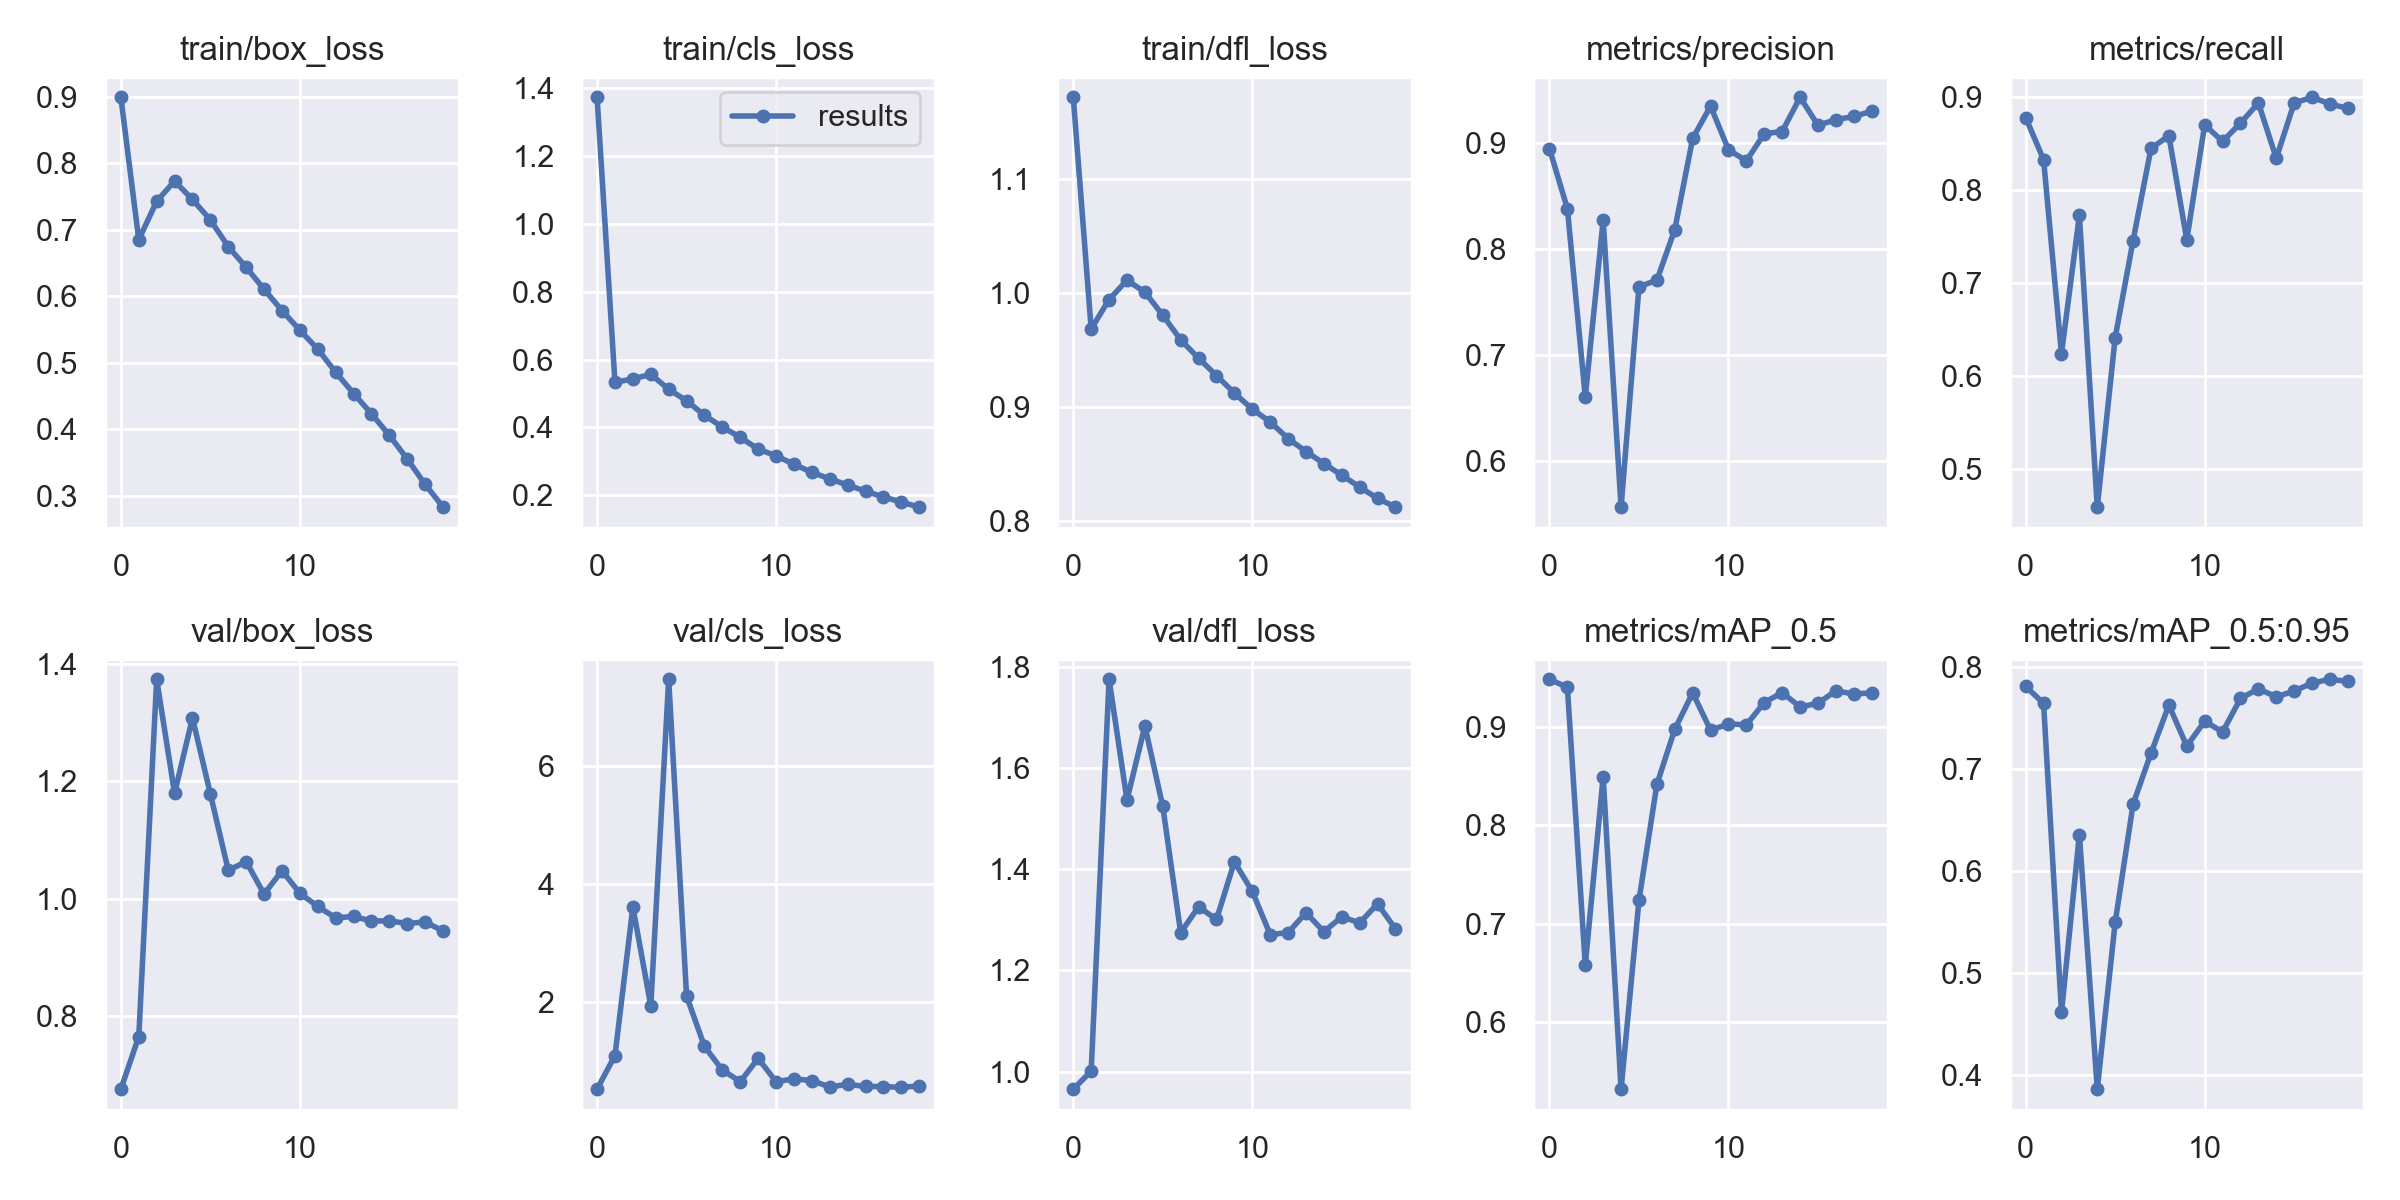

Data behind this chart, as committed beside it:
epoch, train/box_loss, train/cls_loss, train/dfl_loss, metrics/precision, metrics/recall, metrics/mAP_0.5, metrics/mAP_0.5:0.95, val/box_loss, val/cls_loss, val/dfl_loss, x/lr0, x/lr1, x/lr2
0, 0.8991, 1.372, 1.172, 0.8941, 0.878, 0.9486, 0.7814, 0.6753, 0.5304, 0.9652, 0.07044, 0.003284, 0.003284
1, 0.6849, 0.533, 0.9686, 0.8379, 0.8328, 0.9405, 0.7648, 0.7649, 1.099, 1.001, 0.0401, 0.006273, 0.006273
2, 0.7427, 0.5429, 0.9945, 0.6609, 0.6238, 0.6582, 0.4615, 1.374, 3.61, 1.776, 0.009404, 0.008914, 0.008914
3, 0.773, 0.5565, 1.011, 0.827, 0.7728, 0.8496, 0.636, 1.18, 1.94, 1.537, 0.008437, 0.008437, 0.008437
4, 0.7454, 0.5125, 1.001, 0.5571, 0.4587, 0.5321, 0.3862, 1.308, 7.462, 1.683, 0.008437, 0.008437, 0.008437
5, 0.7146, 0.4786, 0.9807, 0.7643, 0.6411, 0.7242, 0.5497, 1.179, 2.105, 1.524, 0.007916, 0.007916, 0.007916
6, 0.6745, 0.4356, 0.9591, 0.7705, 0.7456, 0.8418, 0.6658, 1.048, 1.253, 1.275, 0.007395, 0.007395, 0.007395
7, 0.6435, 0.4015, 0.943, 0.8181, 0.8447, 0.8978, 0.7158, 1.063, 0.8522, 1.326, 0.006874, 0.006874, 0.006874
8, 0.6104, 0.3707, 0.9277, 0.9039, 0.8585, 0.9347, 0.7631, 1.008, 0.6574, 1.301, 0.006353, 0.006353, 0.006353
9, 0.5784, 0.3362, 0.9124, 0.9343, 0.7464, 0.8969, 0.7228, 1.048, 1.05, 1.415, 0.005832, 0.005832, 0.005832
10, 0.5488, 0.3166, 0.8982, 0.8932, 0.8701, 0.9032, 0.7472, 1.009, 0.6549, 1.356, 0.005311, 0.005311, 0.005311
11, 0.5204, 0.2915, 0.887, 0.8828, 0.8524, 0.9023, 0.7367, 0.987, 0.7052, 1.271, 0.00479, 0.00479, 0.00479
12, 0.4856, 0.2678, 0.8724, 0.9083, 0.872, 0.925, 0.7695, 0.9673, 0.673, 1.275, 0.004268, 0.004268, 0.004268
13, 0.4537, 0.2486, 0.8611, 0.9103, 0.8937, 0.935, 0.779, 0.9698, 0.5675, 1.314, 0.003747, 0.003747, 0.003747
14, 0.4232, 0.2304, 0.8505, 0.9425, 0.8342, 0.9205, 0.7712, 0.962, 0.6115, 1.276, 0.003226, 0.003226, 0.003226
15, 0.3907, 0.2123, 0.8402, 0.9162, 0.8938, 0.9241, 0.7769, 0.9623, 0.5757, 1.306, 0.002705, 0.002705, 0.002705
16, 0.3552, 0.1955, 0.8299, 0.9215, 0.8998, 0.937, 0.7846, 0.9576, 0.5737, 1.294, 0.002184, 0.002184, 0.002184
17, 0.317, 0.1803, 0.8199, 0.9245, 0.8927, 0.9336, 0.7884, 0.9606, 0.5595, 1.332, 0.001663, 0.001663, 0.001663
18, 0.2829, 0.1655, 0.8123, 0.9295, 0.8878, 0.9348, 0.7863, 0.9449, 0.5858, 1.282, 0.001142, 0.001142, 0.001142
